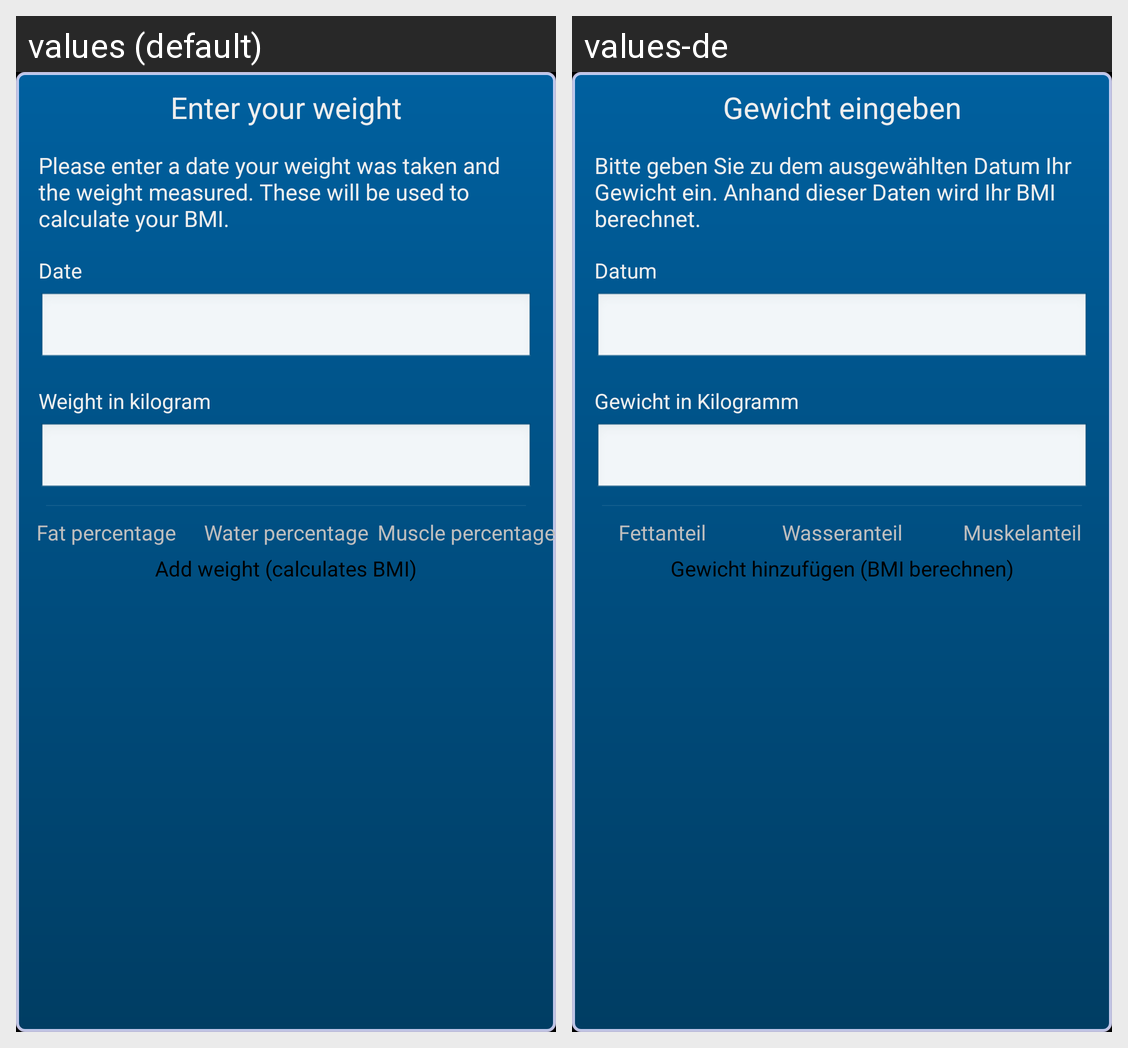

The same Android screen rendered under two of its app's locales, left to right. List the strings drawn on it with the default value and each locale's translation.
Android screen res/layout/gewicht_eingeben.xml rendered under 2 locales, left to right: values (default), values-de. Device: Nexus 5 (rendered at 1080×1920; each locale shown at half size, 540×960, under a caption strip naming it); theme BMISpitzelTheme.
Strings drawn on this screen, with the default value and each locale's value (text and hints the layout hard-codes, and strings that could not be matched under every locale, appear in the picture but are not listed):

gewichtEingeben
  values: Enter your weight
  values-de: Gewicht eingeben

gewichtEingebenInfo
  values: Please enter a date your weight was taken and the weight measured. These will be used to calculate your BMI.
  values-de: Bitte geben Sie zu dem ausgewählten Datum Ihr Gewicht ein. Anhand dieser Daten wird Ihr BMI berechnet.

gewichtEingabeDatum
  values: Date
  values-de: Datum

gewichtEingabeGewicht
  values: Weight in kilogram
  values-de: Gewicht in Kilogramm

gewichtEingabeFettanteil
  values: Fat percentage
  values-de: Fettanteil

gewichtEingabeWasseranteil
  values: Water percentage
  values-de: Wasseranteil

gewichtEingabeMuskelanteil
  values: Muscle percentage
  values-de: Muskelanteil

buttonGewichtHinzufuegen
  values: Add weight (calculates BMI)
  values-de: Gewicht hinzufügen (BMI berechnen)
